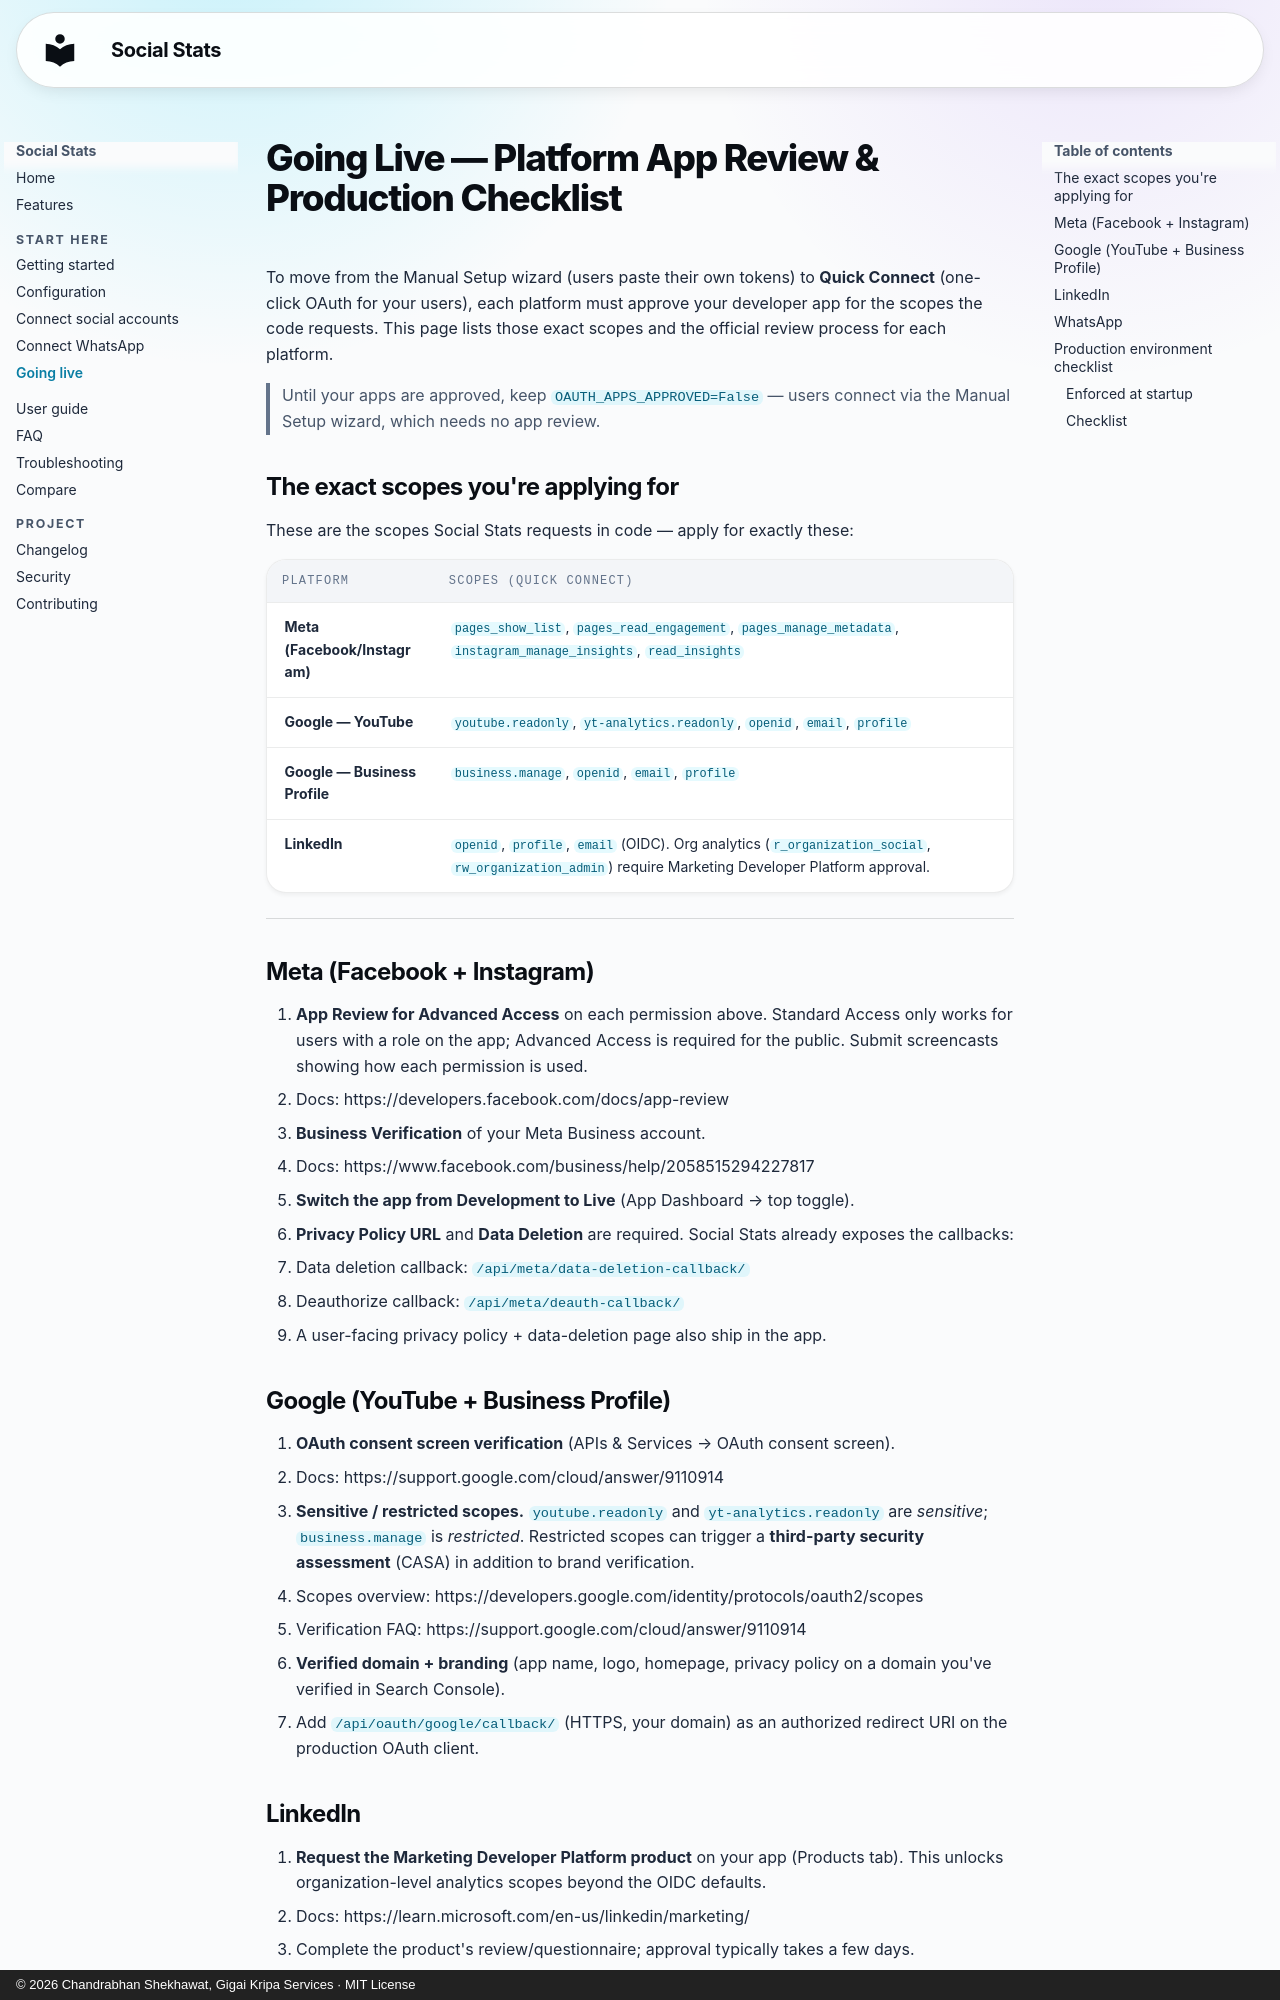

repository: cbsshekhawat18-lab/social-stats-social-media-manager · page: GOING_LIVE.html · generator: mkdocs · copyright: © 2026 Chandrabhan Shekhawat, Gigai Kripa Services · MIT License

---
title: "Going Live — Production Checklist & Platform App Review"
description: "Deploy Social Stats to production: environment checklist, TLS, and the exact OAuth scopes plus app-review steps for Meta, Google and LinkedIn."
---

# Going Live — Platform App Review & Production Checklist

To move from the Manual Setup wizard (users paste their own tokens) to **Quick
Connect** (one-click OAuth for your users), each platform must approve your
developer app for the scopes the code requests. This page lists those exact
scopes and the official review process for each platform.

> Until your apps are approved, keep `OAUTH_APPS_APPROVED=False` — users connect
> via the Manual Setup wizard, which needs no app review.

## The exact scopes you're applying for

These are the scopes Social Stats requests in code — apply for exactly these:

| Platform | Scopes (Quick Connect) |
|---|---|
| **Meta (Facebook/Instagram)** | `pages_show_list`, `pages_read_engagement`, `pages_manage_metadata`, `instagram_manage_insights`, `read_insights` |
| **Google — YouTube** | `youtube.readonly`, `yt-analytics.readonly`, `openid`, `email`, `profile` |
| **Google — Business Profile** | `business.manage`, `openid`, `email`, `profile` |
| **LinkedIn** | `openid`, `profile`, `email` (OIDC). Org analytics (`r_organization_social`, `rw_organization_admin`) require Marketing Developer Platform approval. |

---

## Meta (Facebook + Instagram)

1. **App Review for Advanced Access** on each permission above. Standard Access
   only works for users with a role on the app; Advanced Access is required for
   the public. Submit screencasts showing how each permission is used.
   - Docs: https://developers.facebook.com/docs/app-review
2. **Business Verification** of your Meta Business account.
   - Docs: https://www.facebook.com/business/help/2058515294227817
3. **Switch the app from Development to Live** (App Dashboard → top toggle).
4. **Privacy Policy URL** and **Data Deletion** are required. Social Stats already
   exposes the callbacks:
   - Data deletion callback: `/api/meta/data-deletion-callback/`
   - Deauthorize callback: `/api/meta/deauth-callback/`
   - A user-facing privacy policy + data-deletion page also ship in the app.

## Google (YouTube + Business Profile)

1. **OAuth consent screen verification** (APIs & Services → OAuth consent screen).
   - Docs: https://support.google.com/cloud/answer/9110914
2. **Sensitive / restricted scopes.** `youtube.readonly` and `yt-analytics.readonly`
   are *sensitive*; `business.manage` is *restricted*. Restricted scopes can
   trigger a **third-party security assessment** (CASA) in addition to brand
   verification.
   - Scopes overview: https://developers.google.com/identity/protocols/oauth2/scopes
   - Verification FAQ: https://support.google.com/cloud/answer/9110914
3. **Verified domain + branding** (app name, logo, homepage, privacy policy on a
   domain you've verified in Search Console).
4. Add `/api/oauth/google/callback/` (HTTPS, your domain) as an authorized
   redirect URI on the production OAuth client.

## LinkedIn

1. **Request the Marketing Developer Platform product** on your app (Products tab).
   This unlocks organization-level analytics scopes beyond the OIDC defaults.
   - Docs: https://learn.microsoft.com/en-us/linkedin/marketing/
2. Complete the product's review/questionnaire; approval typically takes a few days.
3. Add `/api/oauth/linkedin/callback/` (HTTPS) as an authorized redirect URL.
